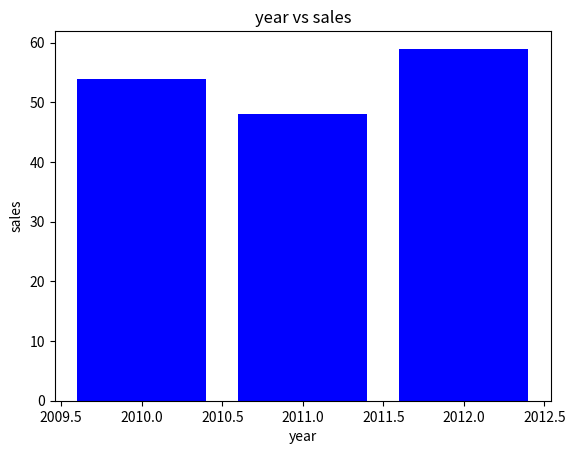

The matplotlib source for this figure:
import pandas as pd
import numpy as np
import matplotlib.pyplot as plt
import seaborn as sns

df= pd.DataFrame({
    'year': [2010, 2011, 2012, 2010, 2011, 2012, 2010, 2011, 2012],
    'sales': [54, 48, 59, 41, 44, 51, 40, 44, 50],
})

plt.bar(df['year'],df['sales'],color='blue')
plt.xlabel('year')
plt.ylabel('sales')
plt.title('year vs sales')
plt.show()
